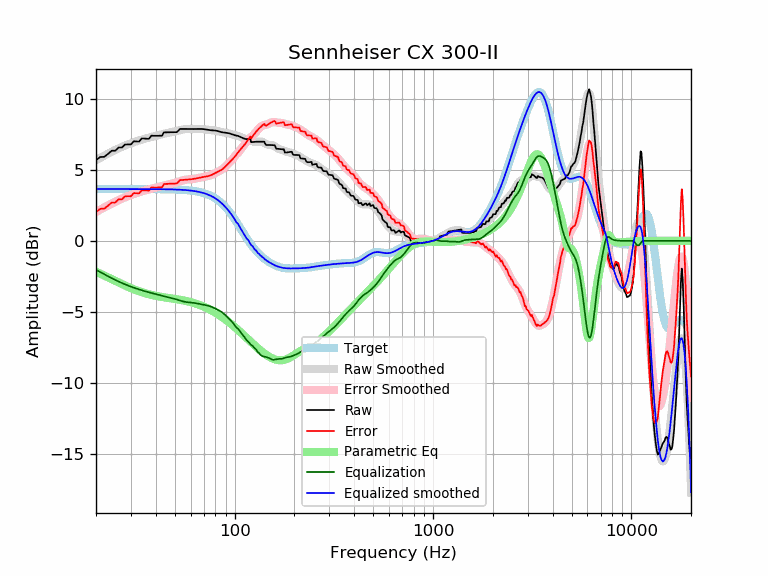

Values plotted in this chart, from the file beside it:
frequency, raw, error, smoothed, error_smoothed, equalization, parametric_eq, equalized_raw, equalized_smoothed, target
20, 5.68, 2.03, 5.68, 2.03, -2.03, -2.18, 3.64, 3.65, 3.65
21, 5.90, 2.25, 5.84, 2.20, -2.20, -2.31, 3.70, 3.65, 3.65
22, 5.91, 2.27, 6.00, 2.35, -2.35, -2.44, 3.56, 3.65, 3.65
23, 6.12, 2.47, 6.14, 2.49, -2.49, -2.57, 3.63, 3.65, 3.65
24, 6.35, 2.70, 6.28, 2.63, -2.63, -2.70, 3.72, 3.65, 3.65
25, 6.34, 2.70, 6.40, 2.75, -2.75, -2.82, 3.59, 3.65, 3.65
26, 6.57, 2.92, 6.51, 2.87, -2.87, -2.93, 3.70, 3.65, 3.65
27, 6.57, 2.92, 6.62, 2.97, -2.97, -3.04, 3.60, 3.65, 3.65
28, 6.78, 3.13, 6.71, 3.06, -3.06, -3.15, 3.72, 3.65, 3.65
29, 6.79, 3.14, 6.79, 3.15, -3.15, -3.24, 3.64, 3.65, 3.65
30, 6.79, 3.14, 6.87, 3.23, -3.23, -3.33, 3.56, 3.65, 3.65
31, 7.01, 3.36, 6.94, 3.30, -3.30, -3.41, 3.71, 3.65, 3.65
32, 7.00, 3.35, 7.01, 3.36, -3.36, -3.49, 3.64, 3.65, 3.65
33, 6.99, 3.35, 7.07, 3.42, -3.42, -3.55, 3.57, 3.65, 3.65
34, 7.21, 3.56, 7.13, 3.48, -3.48, -3.61, 3.73, 3.65, 3.65
35, 7.20, 3.56, 7.18, 3.53, -3.53, -3.67, 3.67, 3.64, 3.64
36, 7.19, 3.55, 7.23, 3.58, -3.58, -3.72, 3.61, 3.64, 3.64
37, 7.18, 3.54, 7.27, 3.63, -3.63, -3.76, 3.56, 3.64, 3.64
38, 7.40, 3.76, 7.31, 3.67, -3.67, -3.80, 3.73, 3.64, 3.64
39, 7.40, 3.75, 7.35, 3.71, -3.71, -3.84, 3.69, 3.64, 3.64
40, 7.39, 3.75, 7.39, 3.75, -3.75, -3.87, 3.64, 3.64, 3.64
41, 7.39, 3.76, 7.43, 3.79, -3.79, -3.90, 3.61, 3.64, 3.64
42, 7.40, 3.76, 7.47, 3.83, -3.83, -3.93, 3.57, 3.64, 3.64
43, 7.40, 3.77, 7.51, 3.87, -3.87, -3.95, 3.53, 3.64, 3.64
44, 7.64, 4.00, 7.54, 3.91, -3.91, -3.97, 3.73, 3.63, 3.63
45, 7.64, 4.01, 7.57, 3.94, -3.94, -4.00, 3.70, 3.63, 3.63
46, 7.64, 4.01, 7.60, 3.97, -3.97, -4.02, 3.67, 3.63, 3.63
47, 7.65, 4.02, 7.63, 4.00, -4.00, -4.03, 3.64, 3.63, 3.63
48, 7.65, 4.03, 7.65, 4.03, -4.03, -4.05, 3.62, 3.62, 3.62
49, 7.65, 4.03, 7.68, 4.06, -4.06, -4.07, 3.59, 3.62, 3.62
50, 7.65, 4.04, 7.71, 4.09, -4.09, -4.09, 3.56, 3.62, 3.62
51, 7.65, 4.04, 7.74, 4.13, -4.13, -4.11, 3.53, 3.61, 3.61
52, 7.75, 4.15, 7.77, 4.16, -4.16, -4.13, 3.59, 3.61, 3.61
53, 7.88, 4.28, 7.80, 4.20, -4.20, -4.15, 3.68, 3.60, 3.60
54, 7.88, 4.28, 7.83, 4.23, -4.23, -4.17, 3.64, 3.59, 3.59
55, 7.88, 4.29, 7.85, 4.27, -4.27, -4.19, 3.61, 3.59, 3.59
56, 7.87, 4.30, 7.87, 4.29, -4.29, -4.21, 3.58, 3.58, 3.58
57, 7.87, 4.30, 7.88, 4.31, -4.31, -4.24, 3.57, 3.57, 3.57
58, 7.87, 4.31, 7.88, 4.32, -4.32, -4.26, 3.55, 3.56, 3.56
59, 7.87, 4.32, 7.88, 4.33, -4.33, -4.29, 3.54, 3.55, 3.55
60, 7.87, 4.33, 7.88, 4.34, -4.34, -4.31, 3.53, 3.54, 3.54
61, 7.87, 4.34, 7.88, 4.35, -4.35, -4.34, 3.52, 3.53, 3.53
62, 7.87, 4.36, 7.88, 4.36, -4.36, -4.37, 3.51, 3.51, 3.51
63, 7.87, 4.37, 7.88, 4.38, -4.38, -4.40, 3.50, 3.50, 3.50
64, 7.88, 4.39, 7.88, 4.39, -4.39, -4.43, 3.48, 3.48, 3.48
65, 7.88, 4.41, 7.88, 4.41, -4.41, -4.46, 3.47, 3.47, 3.47
66, 7.88, 4.43, 7.88, 4.43, -4.43, -4.49, 3.45, 3.45, 3.45
67, 7.88, 4.45, 7.88, 4.45, -4.45, -4.53, 3.43, 3.43, 3.43
68, 7.88, 4.47, 7.87, 4.47, -4.47, -4.56, 3.41, 3.41, 3.41
69, 7.87, 4.49, 7.87, 4.48, -4.48, -4.60, 3.39, 3.38, 3.38
70, 7.86, 4.51, 7.86, 4.50, -4.50, -4.64, 3.36, 3.36, 3.36
71, 7.85, 4.52, 7.85, 4.52, -4.52, -4.67, 3.33, 3.33, 3.33
72, 7.83, 4.53, 7.83, 4.53, -4.53, -4.71, 3.30, 3.30, 3.30
73, 7.82, 4.55, 7.82, 4.55, -4.55, -4.75, 3.26, 3.27, 3.27
74, 7.80, 4.57, 7.81, 4.58, -4.58, -4.79, 3.23, 3.24, 3.24
75, 7.79, 4.59, 7.80, 4.60, -4.60, -4.84, 3.19, 3.20, 3.20
76, 7.79, 4.62, 7.79, 4.63, -4.63, -4.88, 3.16, 3.16, 3.16
77, 7.78, 4.66, 7.78, 4.66, -4.66, -4.92, 3.12, 3.12, 3.12
78, 7.78, 4.70, 7.78, 4.70, -4.70, -4.97, 3.08, 3.08, 3.08
79, 7.77, 4.74, 7.77, 4.73, -4.73, -5.01, 3.04, 3.03, 3.03
... 553 more rows
